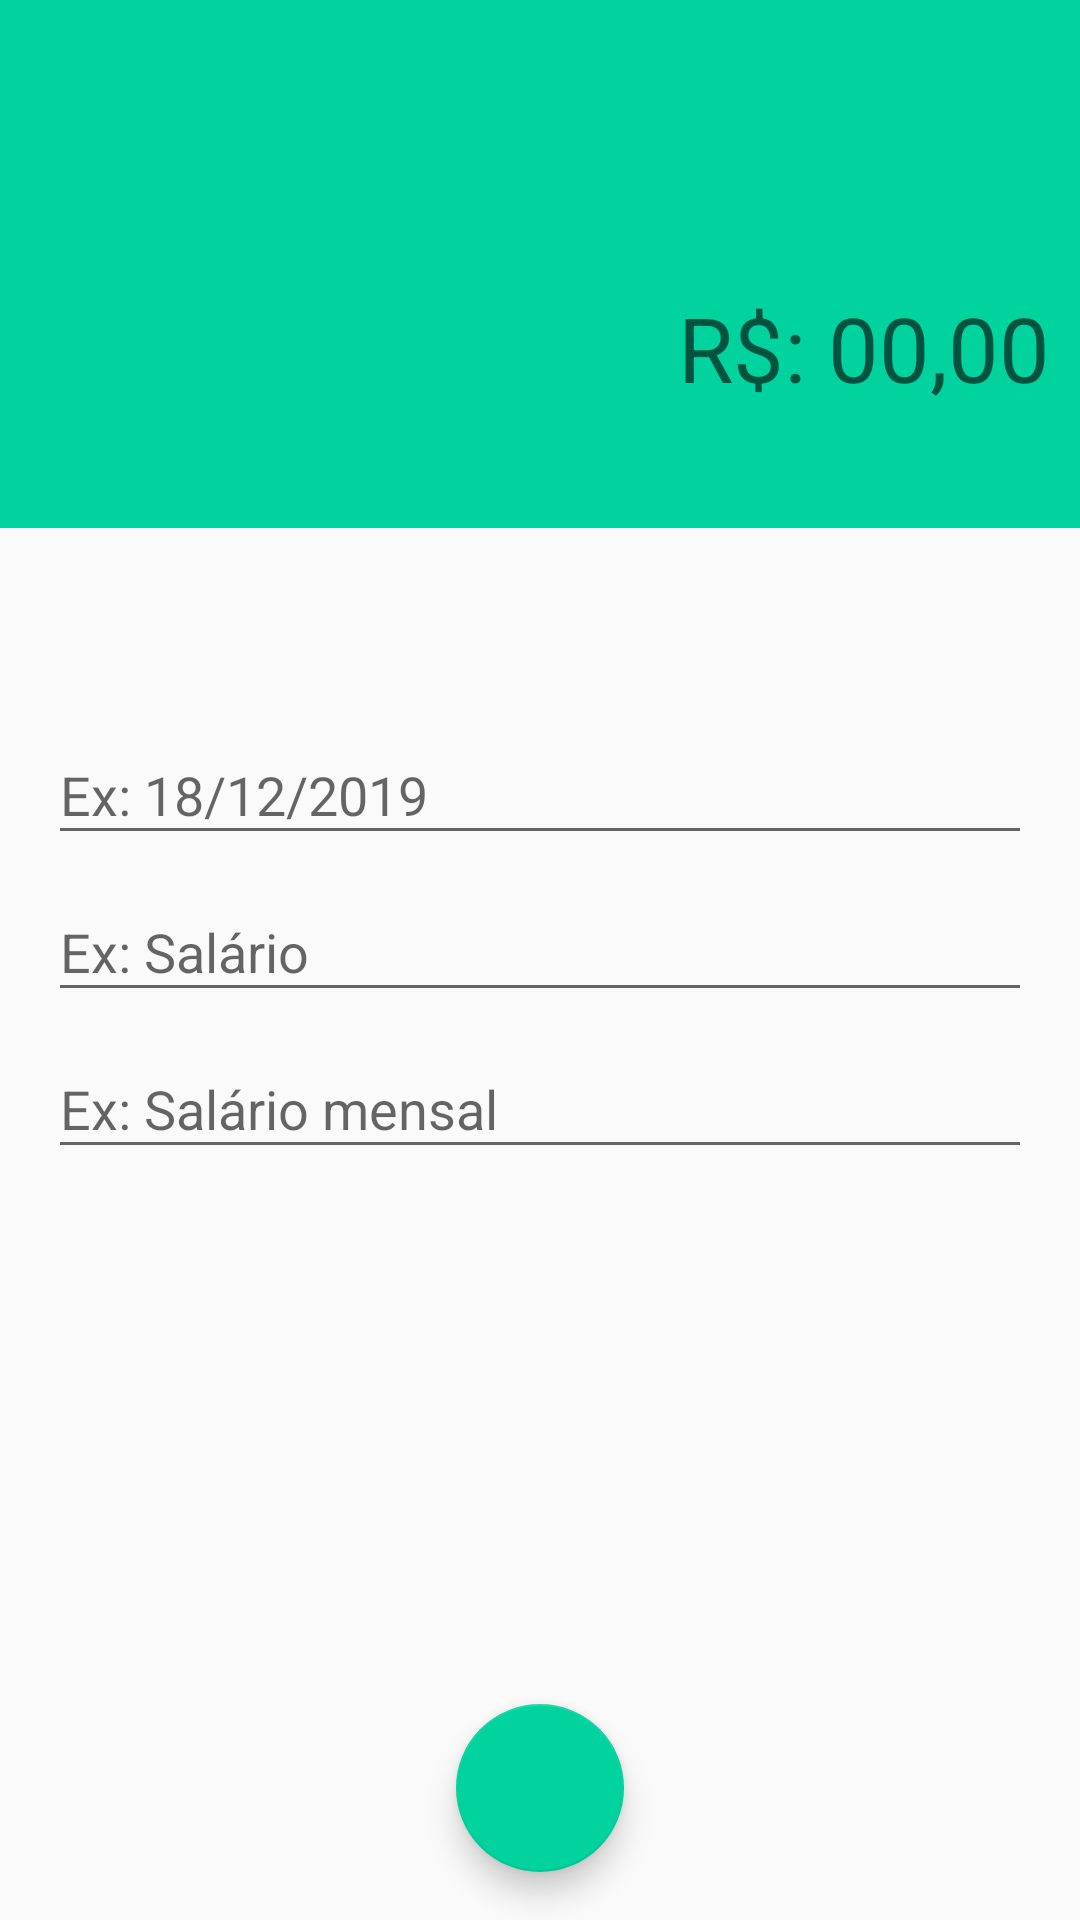

This screen was rendered from an Android layout file. Write that file and the resources it references.
<!-- AndroidManifest.xml: activity theme ReceitaTheme -->
<!-- res/layout/activity_receitas.xml -->
<?xml version="1.0" encoding="utf-8"?>
<androidx.constraintlayout.widget.ConstraintLayout xmlns:android="http://schemas.android.com/apk/res/android"
    xmlns:app="http://schemas.android.com/apk/res-auto"
    xmlns:tools="http://schemas.android.com/tools"
    android:layout_width="match_parent"
    android:layout_height="match_parent"
    tools:context=".activity.ReceitasActivity">

    <com.google.android.material.appbar.AppBarLayout
        android:layout_width="match_parent"
        android:layout_height="wrap_content"
        android:theme="@style/AppTheme.AppBarOverlay"
        app:elevation="0dp"
        app:layout_constraintBottom_toTopOf="@+id/linearLayout"
        app:layout_constraintEnd_toEndOf="parent"
        app:layout_constraintStart_toStartOf="parent"
        app:layout_constraintTop_toTopOf="parent"
        >

        <androidx.appcompat.widget.Toolbar
            android:id="@+id/toolbar"
            android:layout_width="match_parent"
            android:layout_height="?attr/actionBarSize"
            android:background="?attr/colorPrimary"
            app:popupTheme="@style/AppTheme.PopupOverlay" />

    </com.google.android.material.appbar.AppBarLayout>

    <LinearLayout
        android:id="@+id/linearLayout"
        android:layout_width="0dp"
        android:layout_height="120dp"
        android:layout_marginTop="56dp"
        android:background="@color/colorPrimaryReceita"
        android:gravity="center"
        android:orientation="vertical"
        android:padding="10dp"
        app:layout_constraintEnd_toEndOf="parent"
        app:layout_constraintHorizontal_bias="0.0"
        app:layout_constraintStart_toStartOf="parent"
        app:layout_constraintTop_toTopOf="parent">

        <EditText
            android:id="@+id/editBalance"
            android:layout_width="match_parent"
            android:layout_height="wrap_content"
            android:background="@android:color/transparent"
            android:ems="10"
            android:gravity="end"
            android:hint="R$: 00,00"
            android:inputType="textPersonName|numberDecimal"
            android:textAlignment="textEnd"
            android:textColor="@android:color/white"
            android:textSize="30sp" />
    </LinearLayout>

    <com.google.android.material.textfield.TextInputLayout
        android:id="@+id/editDate"
        android:layout_width="0dp"
        android:layout_height="wrap_content"
        android:layout_marginStart="16dp"
        android:layout_marginLeft="16dp"
        android:layout_marginTop="16dp"
        android:layout_marginEnd="16dp"
        android:layout_marginRight="16dp"
        android:hint="Ex: 18/12/2019"
        app:layout_constraintBottom_toTopOf="@+id/editCategory"
        app:layout_constraintEnd_toEndOf="parent"
        app:layout_constraintHorizontal_bias="1.0"
        app:layout_constraintStart_toStartOf="parent"
        app:layout_constraintTop_toBottomOf="@+id/linearLayout"
        app:layout_constraintVertical_bias="0.13999999"
        app:layout_constraintVertical_chainStyle="packed">

        <com.google.android.material.textfield.TextInputEditText
            android:id="@+id/editDate2"
            android:layout_width="match_parent"
            android:layout_height="wrap_content" />
    </com.google.android.material.textfield.TextInputLayout>

    <com.google.android.material.textfield.TextInputLayout
        android:id="@+id/editCategory"
        android:layout_width="0dp"
        android:layout_height="wrap_content"
        android:layout_marginStart="16dp"
        android:layout_marginLeft="16dp"
        android:layout_marginEnd="16dp"
        android:layout_marginRight="16dp"
        app:layout_constraintBottom_toTopOf="@+id/editDescription"
        app:layout_constraintEnd_toEndOf="parent"
        app:layout_constraintHorizontal_bias="1.0"
        app:layout_constraintStart_toStartOf="parent"
        app:layout_constraintTop_toBottomOf="@+id/editDate">

        <com.google.android.material.textfield.TextInputEditText
            android:id="@+id/editCategory2"
            android:layout_width="match_parent"
            android:layout_height="wrap_content"
            android:hint="Ex: Salário" />
    </com.google.android.material.textfield.TextInputLayout>

    <com.google.android.material.textfield.TextInputLayout
        android:id="@+id/editDescription"
        android:layout_width="0dp"
        android:layout_height="wrap_content"
        android:layout_marginStart="16dp"
        android:layout_marginLeft="16dp"
        android:layout_marginEnd="16dp"
        android:layout_marginRight="16dp"
        app:layout_constraintBottom_toBottomOf="parent"
        app:layout_constraintEnd_toEndOf="parent"
        app:layout_constraintHorizontal_bias="1.0"
        app:layout_constraintStart_toStartOf="parent"
        app:layout_constraintTop_toBottomOf="@+id/editCategory">

        <com.google.android.material.textfield.TextInputEditText
            android:id="@+id/editDescription2"
            android:layout_width="match_parent"
            android:layout_height="wrap_content"
            android:hint="Ex: Salário mensal" />
    </com.google.android.material.textfield.TextInputLayout>

    <com.google.android.material.floatingactionbutton.FloatingActionButton
        android:id="@+id/fabSaveReceita"
        android:layout_width="wrap_content"
        android:layout_height="wrap_content"
        android:layout_marginBottom="16dp"
        android:clickable="true"
        android:background="@color/colorAccentReceita"
        app:layout_constraintBottom_toBottomOf="parent"
        app:layout_constraintEnd_toEndOf="parent"
        app:layout_constraintStart_toStartOf="parent"
        app:srcCompat="@drawable/ic_done"
        android:focusable="true" />

</androidx.constraintlayout.widget.ConstraintLayout>
<!-- resources referenced by this layout -->
<resources>
  <color name="colorAccentReceita">#00D39E</color>
  <color name="colorPrimaryReceita">#00D39E</color>
  <style name="AppTheme.AppBarOverlay" parent="ThemeOverlay.AppCompat.Dark.ActionBar" />
  <style name="AppTheme.PopupOverlay" parent="ThemeOverlay.AppCompat.Light" />
  <style name="ReceitaTheme" parent="Theme.AppCompat.Light.NoActionBar">
          <item name="windowActionBar">false</item>
          <item name="windowNoTitle">true</item>
          <item name="colorPrimary">@color/colorPrimaryReceita</item>
          <item name="colorPrimaryDark">@color/colorPrimaryDarkReceita</item>
          <item name="colorAccent">@color/colorAccentReceita</item>
      </style>
  <color name="colorPrimaryDarkReceita">#00BE8B</color>
</resources>
